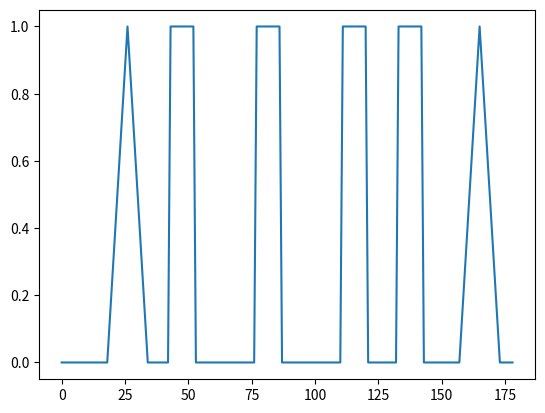

Reproduce this figure in Python.
# -*- coding: utf-8 -*-
"""
Created on Mon Dec 04 19:20:19 2017

[redacted]
"""

import numpy as np
import matplotlib.pyplot as plt
#import random
data3 = []

def makedata():
    x = 0
    data0 = []
    data1 = []
    data2 = []
    data3 = []
    data3.append(0)
    a = 1
    d = 0
    
    #1
    b = np.random.randint(10,12)
    b1 = b
    for i in range(3):
        data0.append(0)
    while b > 0:
        data0.append(a)
        b = b - 1
    for i in range(3):
        data0.append(0)
    
    #0
    c = np.random.randint(10,14)
    c1 = c
    while c > 0:
        data1.append(d)
        c = c - 1
    
    
    #010
    e = np.random.randint(12,14)
    f = 1
    g = e/2
    yama = [0.125,0.25,0.375,0.5,0.625,0.75,0.875,1,0.875,0.75,0.625,0.5,0.375,0.25,0.125]
    for i in range(3):
        data0.append(0)
    while g > f:
        data2.append(d)
        f = f + 1
    for ii in range(len(yama)):
        data2.append(yama[ii])
    f = 1
    while g > f:
        data2.append(d)
        f = f + 1
    for i in range(3):
        data0.append(0)
    
    
    #mix
    #segm_min
    j = 0
    #segm_max
    y = 9
    while j < y:
        h = np.random.randint(1,4)
        if h == 1:
            data3 += data0
            x += b1
        elif h == 2:
            data3 += data1
            x += c1
        else:
            data3 += data2
            x += e
        j = j + 1

    #result
    k = range(len(data3))
    plt.plot(k,data3)
    plt.show()
    #save
    np.savetxt('data.txt',data3)


"""normalize
    means = np.mean( data3, 0 )
    maxvars = np.max( data3-means, 0 )
    new_data = []
    
    for i in range(len(data3)):
        data3[i] = (data3[i]-means)/maxvars
        #print data[0]
        new_data.append(data3[i]) 
    print new_data
    plt.plot(k,new_data)
    plt.show()
    np.savetxt('n015.txt',new_data)
"""

def main():
    makedata()
#    normalize()

if __name__ == '__main__':
    main()